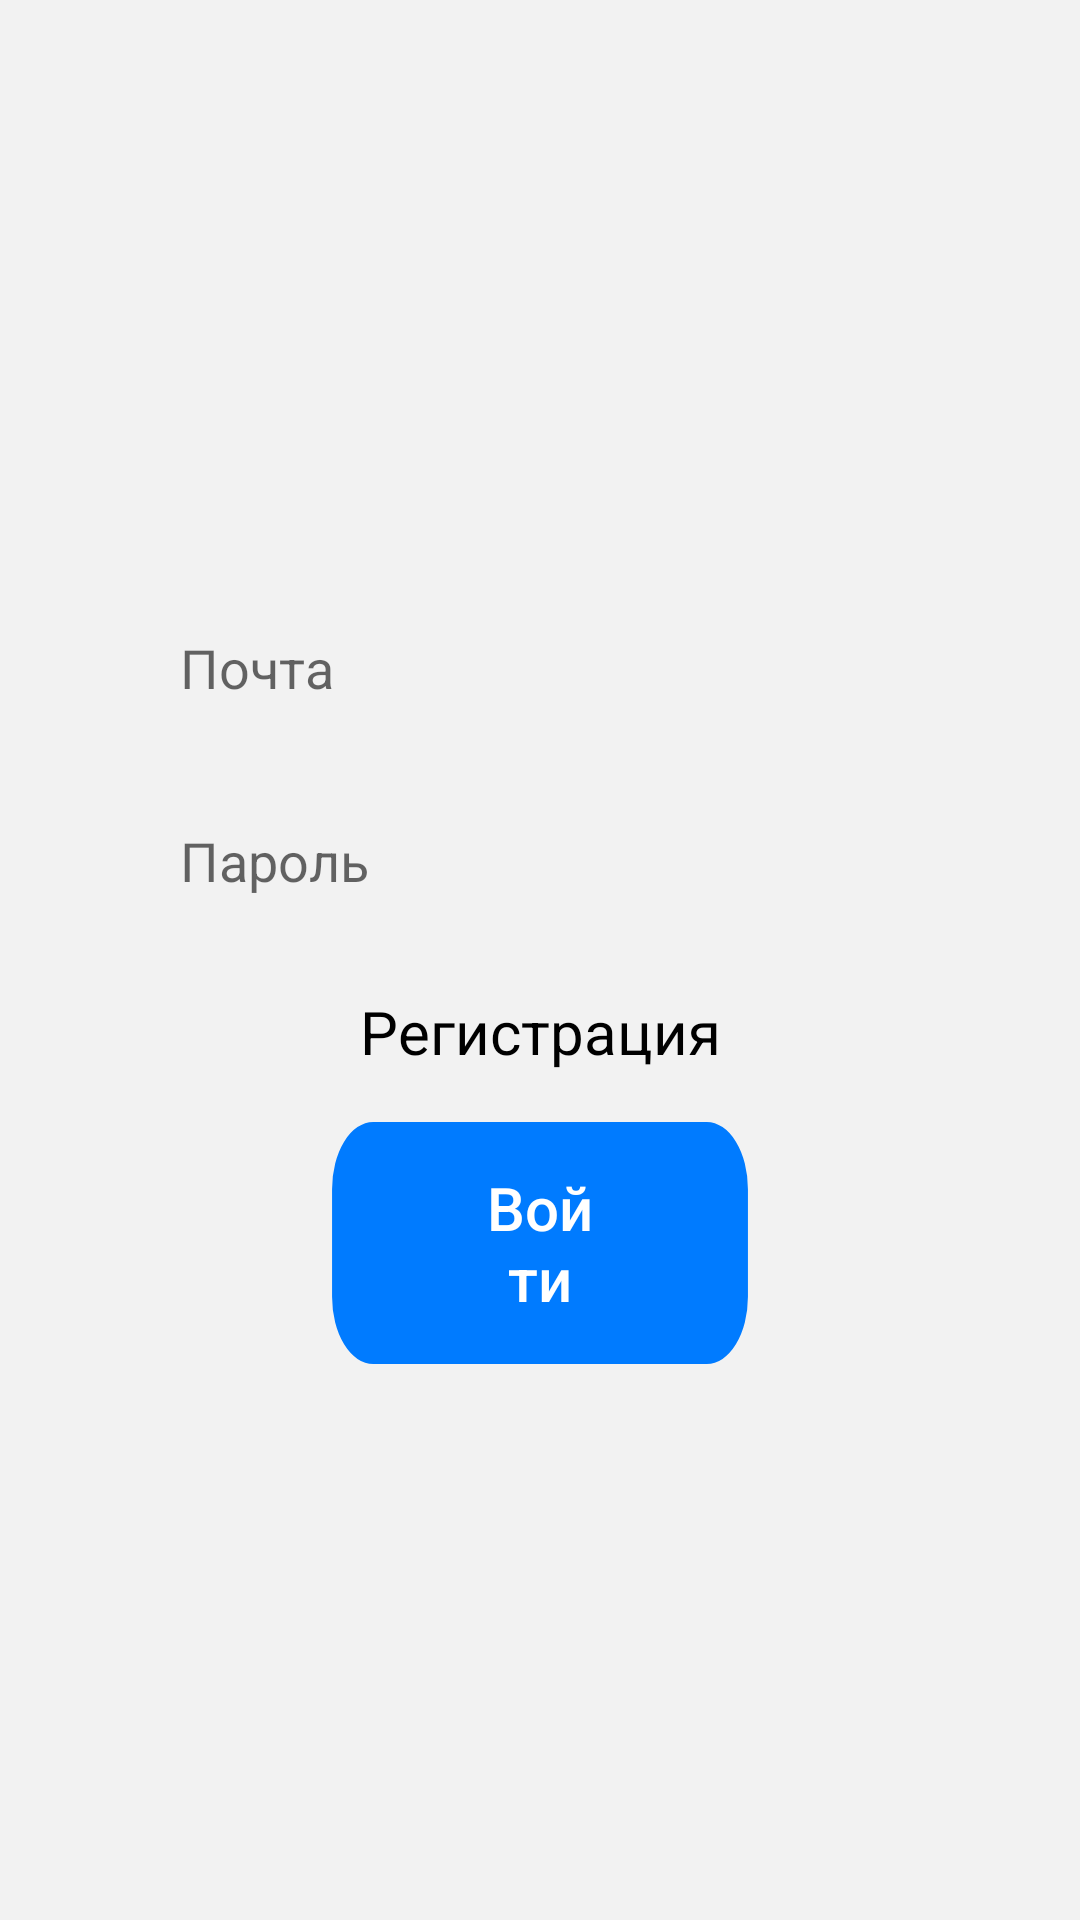

Produce the Android XML layout that renders to this screen, including the resource entries it uses.
<!-- AndroidManifest.xml: application theme Theme.MyApplication -->
<!-- res/layout/activity_login.xml -->
<?xml version="1.0" encoding="utf-8"?>
<LinearLayout xmlns:android="http://schemas.android.com/apk/res/android"
    xmlns:tools="http://schemas.android.com/tools"
    android:layout_width="match_parent"
    android:layout_height="match_parent"
    android:background="#F2F2F2"
    android:gravity="center"
    android:orientation="vertical"
    tools:context="com.oiqinc.wheretogo.AutorizateSystem.LoginActivity">

    <EditText
        android:id="@+id/etusername"
        android:layout_width="match_parent"
        android:layout_height="wrap_content"
        android:layout_marginLeft="40dp"
        android:layout_marginTop="10dp"
        android:layout_marginRight="40dp"
        android:background="@drawable/edittext"
        android:hint="Почта"
        android:paddingLeft="20dp"
        android:paddingTop="15dp"
        android:paddingBottom="15dp" />

    <EditText
        android:id="@+id/etpassword"
        android:layout_width="match_parent"
        android:layout_height="wrap_content"
        android:layout_marginLeft="40dp"
        android:layout_marginTop="10dp"
        android:layout_marginRight="40dp"
        android:background="@drawable/edittext"
        android:hint="Пароль"
        android:inputType="textPassword"
        android:paddingLeft="20dp"
        android:paddingTop="15dp"
        android:paddingBottom="15dp" />

    <TextView
        android:id="@+id/tvreg"
        android:layout_width="match_parent"
        android:layout_height="40dp"
        android:layout_marginTop="10dp"
        android:gravity="center"
        android:text="Регистрация"
        android:textColor="#000"
        android:textSize="20sp" />

    <androidx.appcompat.widget.AppCompatButton
        android:id="@+id/btn"
        android:layout_width="wrap_content"
        android:layout_height="wrap_content"
        android:layout_marginLeft="110dp"
        android:layout_marginTop="10dp"
        android:layout_marginRight="110dp"
        android:background="@drawable/ic_button"
        android:paddingLeft="50dp"
        android:paddingTop="15dp"
        android:paddingRight="50dp"
        android:paddingBottom="15dp"
        android:text="Войти"
        android:textAllCaps="false"
        android:textColor="#fff"
        android:textSize="20sp" />

</LinearLayout>
<!-- resources referenced by this layout -->
<resources>
  <!-- drawable ic_button (drawable) -->
  <vector xmlns:android="http://schemas.android.com/apk/res/android"
      android:width="102dp"
      android:height="36dp"
      android:viewportWidth="102"
      android:viewportHeight="36">
    <path
        android:pathData="M10.5,0L91.5,0A10,10 0,0 1,101.5 10L101.5,26A10,10 0,0 1,91.5 36L10.5,36A10,10 0,0 1,0.5 26L0.5,10A10,10 0,0 1,10.5 0z"
        android:fillColor="#007BFF"/>
  </vector>
  <style name="Theme.MyApplication" parent="Theme.MaterialComponents.Light.NoActionBar">
          
          <item name="colorPrimary">@color/purple_500</item>
          <item name="colorPrimaryVariant">@color/black</item>
          <item name="colorOnPrimary">@color/white</item>
          
          <item name="colorSecondary">@color/teal_200</item>
          <item name="colorSecondaryVariant">@color/teal_700</item>
          <item name="colorOnSecondary">@color/black</item>
          
          <item name="android:statusBarColor" tools:targetApi="l">?attr/colorPrimaryVariant</item>
          
      </style>
  <color name="purple_500">#FF6200EE</color>
  <color name="black">#FF000000</color>
  <color name="white">#FFFFFFFF</color>
  <color name="teal_200">#FF03DAC5</color>
  <color name="teal_700">#FF018786</color>
</resources>
